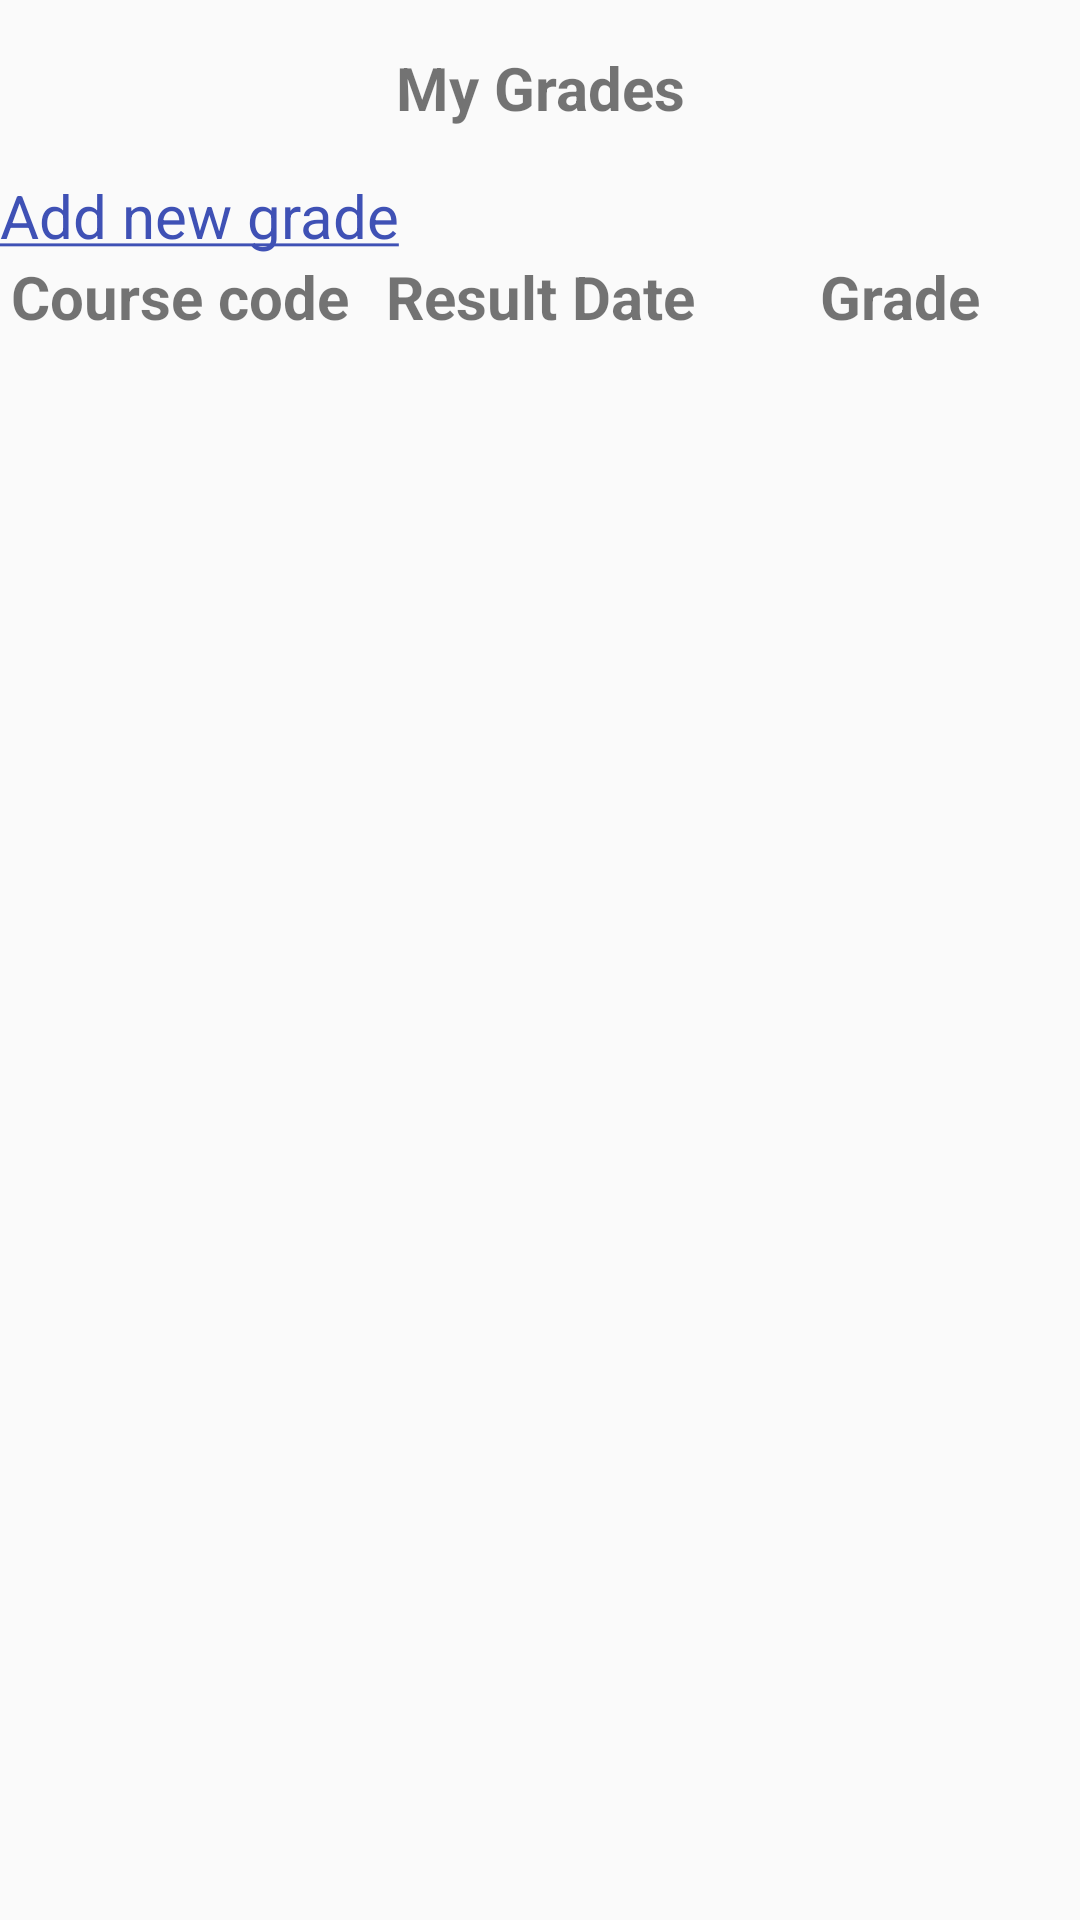

This screen was rendered from an Android layout file. Write that file and the resources it references.
<!-- AndroidManifest.xml: application theme AppTheme -->
<!-- res/layout/activity_result.xml -->
<?xml version="1.0" encoding="utf-8"?>
<LinearLayout xmlns:android="http://schemas.android.com/apk/res/android"
    xmlns:app="http://schemas.android.com/apk/res-auto"
    xmlns:tools="http://schemas.android.com/tools"
    android:layout_width="match_parent"
    android:orientation="vertical"
    android:layout_height="match_parent"
    tools:context=".ClassmatesActivity">

    <TextView
        android:layout_width="match_parent"
        android:layout_height="0dp"
        android:layout_weight="1"
        android:gravity="center"
        android:textStyle="bold"
        android:textSize="20sp"
        android:text="@string/my_grades"/>

    <TextView
        android:id="@+id/newGrade"
        android:layout_width="wrap_content"
        android:layout_height="wrap_content"
        android:textSize="20sp"
        android:textColor="@color/colorPrimary"
        android:text="@string/add_new_gradeU"/>
    <LinearLayout
        android:layout_width="match_parent"
        android:layout_height="wrap_content">
        <TextView
            android:layout_width="0dp"
            android:layout_height="match_parent"
            android:layout_weight="1"
            android:textSize="20sp"
            android:gravity="center"
            android:textStyle="bold"
            android:text="@string/course_code"/>
        <TextView
            android:layout_width="0dp"
            android:layout_height="match_parent"
            android:layout_weight="1"
            android:textSize="20sp"
            android:gravity="center"
            android:textStyle="bold"
            android:text="@string/result_date"/>
        <TextView
            android:layout_width="0dp"
            android:layout_height="match_parent"
            android:layout_weight="1"
            android:textSize="20sp"
            android:gravity="center"
            android:textStyle="bold"
            android:text="@string/grade"/>
    </LinearLayout>

    <RelativeLayout
        xmlns:android="http://schemas.android.com/apk/res/android"
        android:layout_width="match_parent"
        android:layout_height="0dp"
        android:layout_weight="9">

        <ListView
            android:id="@+id/lvGrades"
            android:orientation="vertical"
            android:layout_width="match_parent"
            android:layout_height="match_parent"
            android:divider="@null"
            android:dividerHeight="0dp"/>

        
        <TextView
            android:id="@+id/empty_view"
            android:layout_width="wrap_content"
            android:layout_height="wrap_content"
            android:layout_centerInParent="true"
            android:textAppearance="?android:textAppearanceMedium"/>

        
        <ProgressBar
            android:id="@+id/loading_indicator"
            style="@style/Widget.AppCompat.ProgressBar"
            android:layout_width="wrap_content"
            android:layout_height="wrap_content"
            android:layout_centerInParent="true"/>

    </RelativeLayout>

</LinearLayout>
<!-- resources referenced by this layout -->
<resources>
  <color name="colorPrimary">#3F51B5</color>
  <string name="add_new_gradeU">
          <u>Add new grade</u>
      </string>
  <string name="course_code">Course code</string>
  <string name="grade">Grade</string>
  <string name="my_grades">My Grades</string>
  <string name="result_date">Result Date</string>
  <style name="AppTheme" parent="Theme.AppCompat.Light.DarkActionBar">
          
          <item name="colorPrimary">@color/colorPrimary</item>
          <item name="colorPrimaryDark">@color/colorPrimaryDark</item>
          <item name="colorAccent">@color/colorAccent</item>
      </style>
  <color name="colorPrimaryDark">#303F9F</color>
  <color name="colorAccent">#FF4081</color>
</resources>
